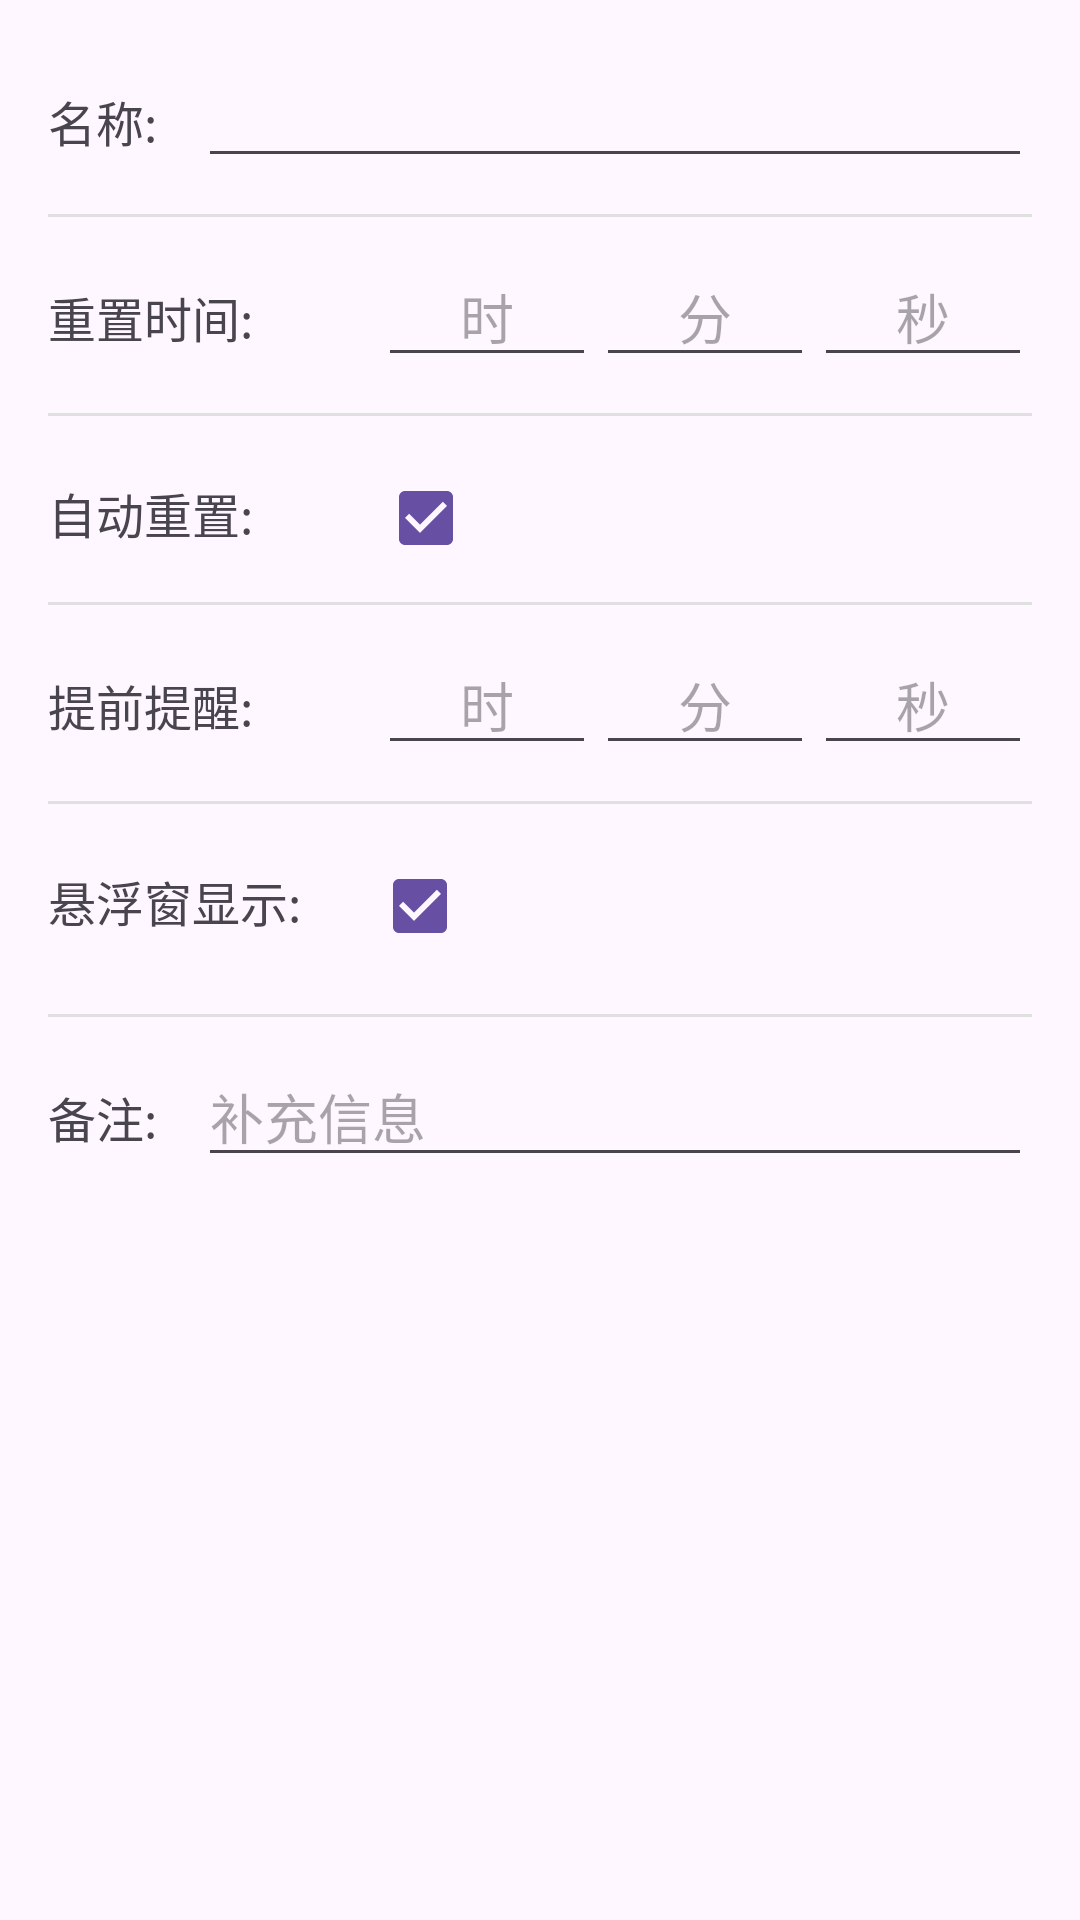

Here is an Android app screen rendered from its layout file. Give the layout XML and the strings, colors and styles it references.
<!-- AndroidManifest.xml: application theme Theme.Boss -->
<!-- res/layout/input_information.xml -->
<?xml version="1.0" encoding="utf-8"?>
<ScrollView xmlns:android="http://schemas.android.com/apk/res/android"
    android:layout_width="match_parent"
    android:layout_height="match_parent"
    android:fillViewport="true">
    <LinearLayout
        android:layout_width="match_parent"
        android:layout_height="wrap_content"
        android:orientation="vertical"
        android:padding="16dp">

    <TextView
        android:id="@+id/dialog_room_info"
        android:layout_width="match_parent"
        android:layout_height="wrap_content"
        android:gravity="center"
        android:textColor="#3F51B5"
        android:textSize="13sp"
        android:visibility="gone" />

    
    <LinearLayout
        android:layout_width="match_parent"
        android:layout_height="wrap_content"
        android:orientation="horizontal"
        android:layout_marginTop="2dp">
        <TextView
            android:layout_width="50dp"
            android:layout_height="wrap_content"
            android:text="@string/input_name_label"
            android:textSize="16sp" />
        <EditText
            android:id="@+id/input_name"
            android:layout_width="match_parent"
            android:layout_height="wrap_content"
            android:inputType="text"
            android:layout_marginBottom="8dp"/>
    </LinearLayout>

    
    <View
        android:layout_width="match_parent"
        android:layout_height="1dp"
        android:background="#E0E0E0"
        android:layout_marginTop="4dp"
        android:layout_marginBottom="8dp" />

    
    <LinearLayout
        android:layout_width="match_parent"
        android:layout_height="wrap_content"
        android:orientation="horizontal"
        android:layout_marginTop="2dp">
        <TextView
            android:layout_width="110dp"
            android:layout_height="wrap_content"
            android:text="@string/input_reset_time_label"
            android:textSize="16sp" />

        <EditText
            android:id="@+id/spawn_hour"
            android:layout_weight="1"
            android:layout_width="0dp"
            android:layout_height="wrap_content"
            android:inputType="number"
            android:layout_marginBottom="8dp"
            android:gravity="center"
            android:hint="@string/input_hour_hint"/>

        <EditText
            android:id="@+id/spawn_minute"
            android:layout_weight="1"
            android:layout_width="0dp"
            android:layout_height="wrap_content"
            android:inputType="number"
            android:layout_marginBottom="8dp"
            android:gravity="center"
            android:hint="@string/input_minute_hint"/>

        <EditText
            android:id="@+id/spawn_second"
            android:layout_weight="1"
            android:layout_width="0dp"
            android:layout_height="wrap_content"
            android:inputType="number"
            android:layout_marginBottom="8dp"
            android:gravity="center"
            android:hint="@string/input_second_hint"/>
    </LinearLayout>

    
    <View
        android:layout_width="match_parent"
        android:layout_height="1dp"
        android:background="#E0E0E0"
        android:layout_marginTop="4dp"
        android:layout_marginBottom="8dp" />

    
    <LinearLayout
        android:layout_width="match_parent"
        android:layout_height="wrap_content"
        android:orientation="horizontal"
        android:layout_marginTop="2dp">
        <TextView
            android:layout_width="110dp"
            android:layout_height="wrap_content"
            android:text="@string/input_auto_reset_label"
            android:textSize="16sp"/>

        <CheckBox
            android:id="@+id/chk_auto_reset"
            android:layout_height="wrap_content"
            android:layout_width="wrap_content"
            android:checked="true"/>
    </LinearLayout>

    
    <View
        android:layout_width="match_parent"
        android:layout_height="1dp"
        android:background="#E0E0E0"
        android:layout_marginTop="4dp"
        android:layout_marginBottom="8dp" />

    
    <LinearLayout
        android:layout_width="match_parent"
        android:layout_height="wrap_content"
        android:orientation="horizontal"
        android:layout_marginTop="2dp">
        <TextView
            android:layout_width="110dp"
            android:layout_height="wrap_content"
            android:text="@string/input_advance_notify_label"
            android:textSize="16sp"/>

        <EditText
            android:id="@+id/notify_hour"
            android:layout_weight="1"
            android:layout_width="0dp"
            android:layout_height="wrap_content"
            android:inputType="number"
            android:layout_marginBottom="8dp"
            android:gravity="center"
            android:hint="@string/input_hour_hint"/>

        <EditText
            android:id="@+id/notify_minute"
            android:layout_weight="1"
            android:layout_width="0dp"
            android:layout_height="wrap_content"
            android:inputType="number"
            android:layout_marginBottom="8dp"
            android:gravity="center"
            android:hint="@string/input_minute_hint"/>

        <EditText
            android:id="@+id/notify_second"
            android:layout_weight="1"
            android:layout_width="0dp"
            android:layout_height="wrap_content"
            android:inputType="number"
            android:layout_marginBottom="8dp"
            android:gravity="center"
            android:hint="@string/input_second_hint"/>
    </LinearLayout>

    
    <View
        android:layout_width="match_parent"
        android:layout_height="1dp"
        android:background="#E0E0E0"
        android:layout_marginTop="4dp"
        android:layout_marginBottom="8dp" />

    
    <LinearLayout
        android:layout_width="match_parent"
        android:layout_height="56dp"
        android:layout_marginTop="2dp"
        android:orientation="horizontal">

        <TextView
            android:layout_width="108dp"
            android:layout_height="wrap_content"
            android:text="@string/input_show_in_float_label"
            android:textSize="16sp" />

        <CheckBox
            android:id="@+id/chk_show_in_float"
            android:layout_width="wrap_content"
            android:layout_height="wrap_content"
            android:checked="true" />
    </LinearLayout>

    
    <View
        android:layout_width="match_parent"
        android:layout_height="1dp"
        android:background="#E0E0E0"
        android:layout_marginTop="4dp"
        android:layout_marginBottom="8dp" />

    
    <LinearLayout
        android:layout_width="match_parent"
        android:layout_height="wrap_content"
        android:orientation="horizontal"
        android:layout_marginTop="2dp">
        <TextView
            android:layout_width="50dp"
            android:layout_height="wrap_content"
            android:text="@string/input_extra_label"
            android:textSize="16sp" />
        <EditText
            android:id="@+id/input_extra"
            android:layout_width="match_parent"
            android:layout_height="wrap_content"
            android:inputType="textMultiLine"
            android:hint="@string/edit_extra_hint"
            android:layout_marginBottom="8dp"/>
    </LinearLayout>

    </LinearLayout>
</ScrollView>
<!-- resources referenced by this layout -->
<resources>
  <string name="edit_extra_hint">补充信息</string>
  <string name="input_advance_notify_label">提前提醒:</string>
  <string name="input_auto_reset_label">自动重置:</string>
  <string name="input_extra_label">备注:</string>
  <string name="input_hour_hint">时</string>
  <string name="input_minute_hint">分</string>
  <string name="input_name_label">名称:</string>
  <string name="input_reset_time_label">重置时间:</string>
  <string name="input_second_hint">秒</string>
  <string name="input_show_in_float_label">悬浮窗显示:</string>
  <style name="Theme.Boss" parent="Base.Theme.Boss" />
  <style name="Base.Theme.Boss" parent="Theme.Material3.DayNight.NoActionBar">
          
          
      </style>
</resources>
